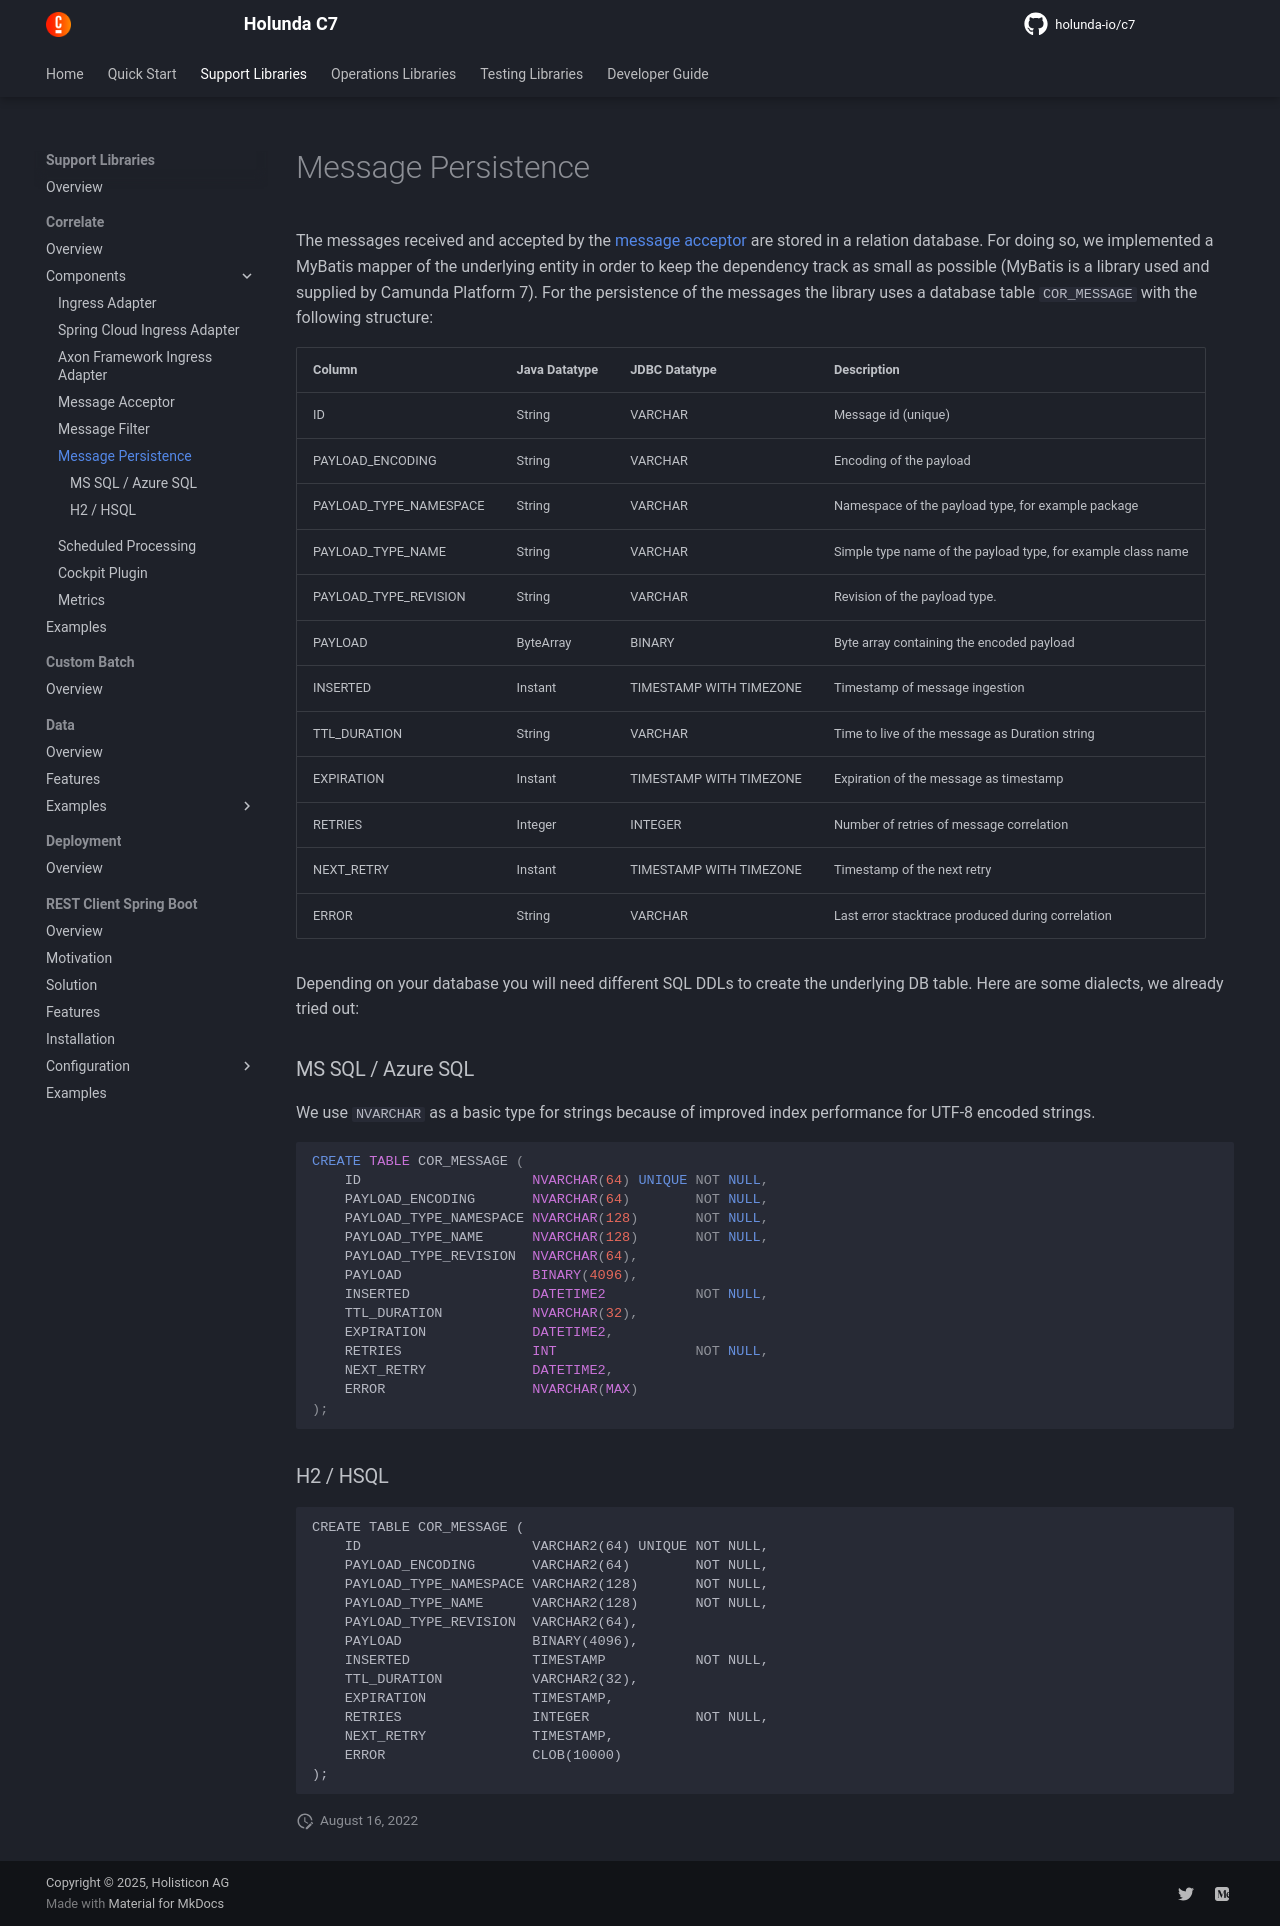

repository: holunda-io/c7 · page: snapshot/user-guide/camunda-bpm-correlate/message-persistence.html · generator: mkdocs

The messages received and accepted by the [message acceptor](message-acceptor.md) are stored in a relation database. For doing so, we implemented
a MyBatis mapper of the underlying entity in order to keep the dependency track as small as possible (MyBatis is a library used and supplied by Camunda Platform 7).
For the persistence of the messages the library uses a database table `COR_MESSAGE` with the following structure:

| Column                 | Java Datatype | JDBC Datatype           | Description                                                   |
|------------------------|---------------|-------------------------|---------------------------------------------------------------|
| ID                     | String        | VARCHAR                 | Message id (unique)                                           | 
| PAYLOAD_ENCODING       | String        | VARCHAR                 | Encoding of the payload                                       | 
| PAYLOAD_TYPE_NAMESPACE | String        | VARCHAR                 | Namespace of the payload type, for example package            | 
| PAYLOAD_TYPE_NAME      | String        | VARCHAR                 | Simple type name of the payload type, for example class name  | 
| PAYLOAD_TYPE_REVISION  | String        | VARCHAR                 | Revision of the payload type.                                 | 
| PAYLOAD                | ByteArray     | BINARY                  | Byte array containing the encoded payload                     | 
| INSERTED               | Instant       | TIMESTAMP WITH TIMEZONE | Timestamp of message ingestion                                | 
| TTL_DURATION           | String        | VARCHAR                 | Time to live of the message as Duration string                | 
| EXPIRATION             | Instant       | TIMESTAMP WITH TIMEZONE | Expiration of the message as timestamp                        | 
| RETRIES                | Integer       | INTEGER                 | Number of retries of message correlation                      | 
| NEXT_RETRY             | Instant       | TIMESTAMP WITH TIMEZONE | Timestamp of the next retry                                   | 
| ERROR                  | String        | VARCHAR                 | Last error stacktrace produced during correlation             | 

Depending on your database you will need different SQL DDLs to create the underlying DB table. Here are some dialects, we already tried out:

### MS SQL / Azure SQL

We use `NVARCHAR` as a basic type for strings because of improved index performance for UTF-8 encoded strings.

```tsql
CREATE TABLE COR_MESSAGE (
    ID                     NVARCHAR(64) UNIQUE NOT NULL,
    PAYLOAD_ENCODING       NVARCHAR(64)        NOT NULL,
    PAYLOAD_TYPE_NAMESPACE NVARCHAR(128)       NOT NULL,
    PAYLOAD_TYPE_NAME      NVARCHAR(128)       NOT NULL,
    PAYLOAD_TYPE_REVISION  NVARCHAR(64),
    PAYLOAD                BINARY(4096),
    INSERTED               DATETIME2           NOT NULL,
    TTL_DURATION           NVARCHAR(32),
    EXPIRATION             DATETIME2,
    RETRIES                INT                 NOT NULL,
    NEXT_RETRY             DATETIME2,
    ERROR                  NVARCHAR(MAX)
);
```

### H2 / HSQL

```h2
CREATE TABLE COR_MESSAGE (
    ID                     VARCHAR2(64) UNIQUE NOT NULL,
    PAYLOAD_ENCODING       VARCHAR2(64)        NOT NULL,
    PAYLOAD_TYPE_NAMESPACE VARCHAR2(128)       NOT NULL,
    PAYLOAD_TYPE_NAME      VARCHAR2(128)       NOT NULL,
    PAYLOAD_TYPE_REVISION  VARCHAR2(64),
    PAYLOAD                BINARY(4096),
    INSERTED               TIMESTAMP           NOT NULL,
    TTL_DURATION           VARCHAR2(32),
    EXPIRATION             TIMESTAMP,
    RETRIES                INTEGER             NOT NULL,
    NEXT_RETRY             TIMESTAMP,
    ERROR                  CLOB(10000)
);
```
